Run: headless pygame with SDL's dummy video driver; simulated clock (each Clock.tick advances the game by its frame time, no real sleeping); random seed 0; keys injected as events and as key.get_pressed() state; mouse plan: one left click at the window centre at the start of phase 2, then a move to the lower-right quarter at the start of phase 3.
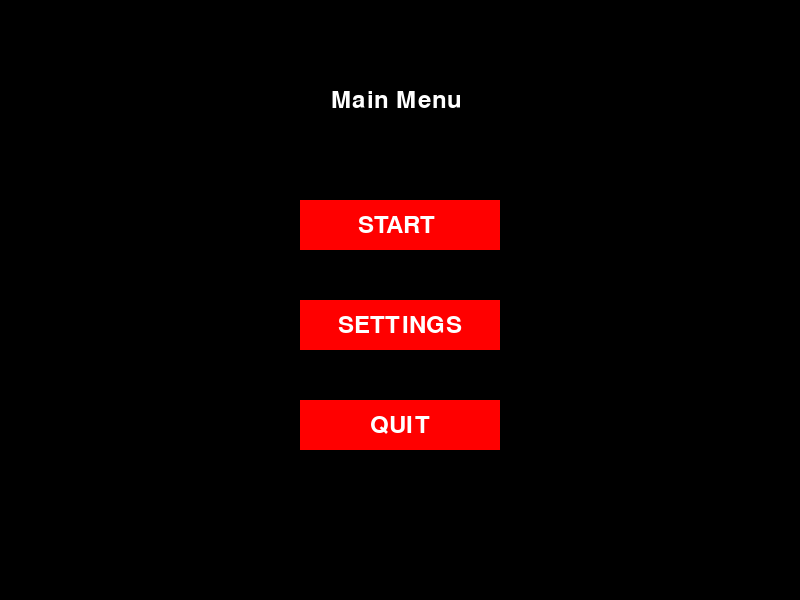
Frame 1 of 4 · flips 1–60 · no input
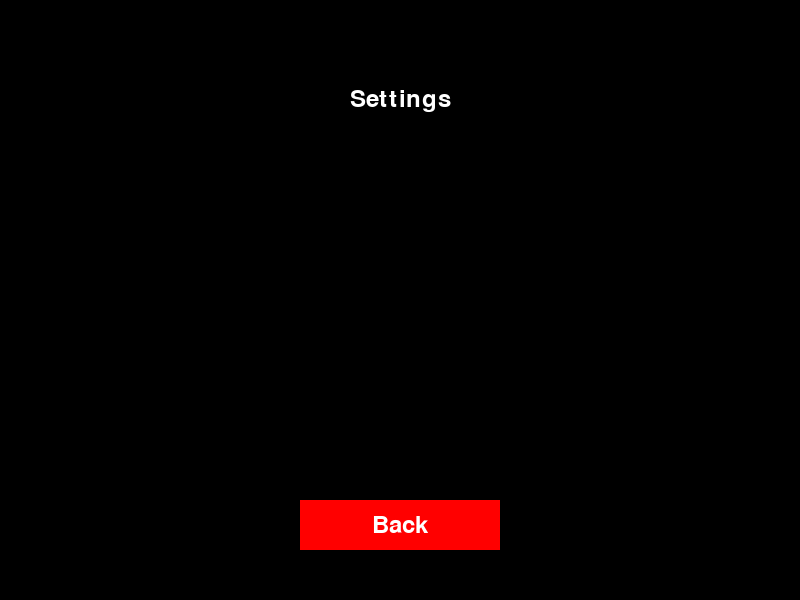
Frame 2 of 4 · flips 61–180 · clicked the window centre · tapped SPACE, RETURN · held RIGHT (→), D
Frame 3 of 4 · flips 181–300 · moved the mouse to the lower-right quarter · held DOWN (↓), S · screen unchanged from frame 2, image omitted
Frame 4 of 4 · flips 301–420 · held LEFT (←), A, UP (↑), W · screen unchanged from frame 3, image omitted

The pygame program that drew these frames:

import pygame 
import sys

#Pygame-г эхлүүлэх
pygame.init()

# Set up display
screen = pygame.display.set_mode((800,600))
pygame.display.set_caption('Pygame Menu')

#Colors
Black = (0,0,0)
WHITE = (255,255,255)
RED = (255, 0, 0)

#Fonts
font = pygame.font.Font(None, 36)

def draw_text(text, font, color, x,y):
    text_surface = font.render(text, True, color)
    text_rect = text_surface.get_rect(center=(x,y))
    screen.blit(text_surface, text_rect)

def main_menu():
    while True:
        screen.fill(Black)
        draw_text('Main Menu ', font, WHITE, 400,100)
        mx, my = pygame.mouse.get_pos()

        button_start = pygame.Rect(300, 200, 200, 50)
        button_settings = pygame.Rect(300, 300, 200, 50)
        button_quit = pygame.Rect(300, 400, 200, 50)

        pygame.draw.rect(screen, RED , button_start)
        pygame.draw.rect(screen,RED, button_settings )
        pygame.draw.rect(screen,RED, button_quit )

        draw_text('START ', font , WHITE , 400, 225)
        draw_text('SETTINGS',font, WHITE , 400, 325 )
        draw_text('QUIT',font, WHITE , 400, 425 )

        for event in pygame.event.get():
            if event.type == pygame.QUIT:
                pygame.QUIT()
                sys.exit()
            if event.type == pygame.MOUSEBUTTONDOWN:
                if button_start.collidepoint((mx, my)):
                    print('Start button clicked')
                if button_settings.collidepoint((mx, my)):
                    settings_menu()
                if button_quit.collidepoint((mx, my)):
                    pygame.quit()
                    sys.exit()
        pygame.display.update()

def settings_menu():
    while True:
        screen.fill(Black)
        draw_text("Settings", font, WHITE, 400, 100)
        
        mx, my = pygame.mouse.get_pos()
        
        button_back = pygame.Rect(300, 500, 200, 50)
        
        pygame.draw.rect(screen, RED, button_back)
        
        draw_text("Back", font, WHITE, 400, 525)
        
        for event in pygame.event.get():
            if event.type == pygame.QUIT:
                pygame.quit()
                sys.exit()
            if event.type == pygame.MOUSEBUTTONDOWN:
                if button_back.collidepoint((mx, my)):
                    return  # Return to the main menu
        
        pygame.display.update()

if __name__ == "__main__":
    main_menu()
